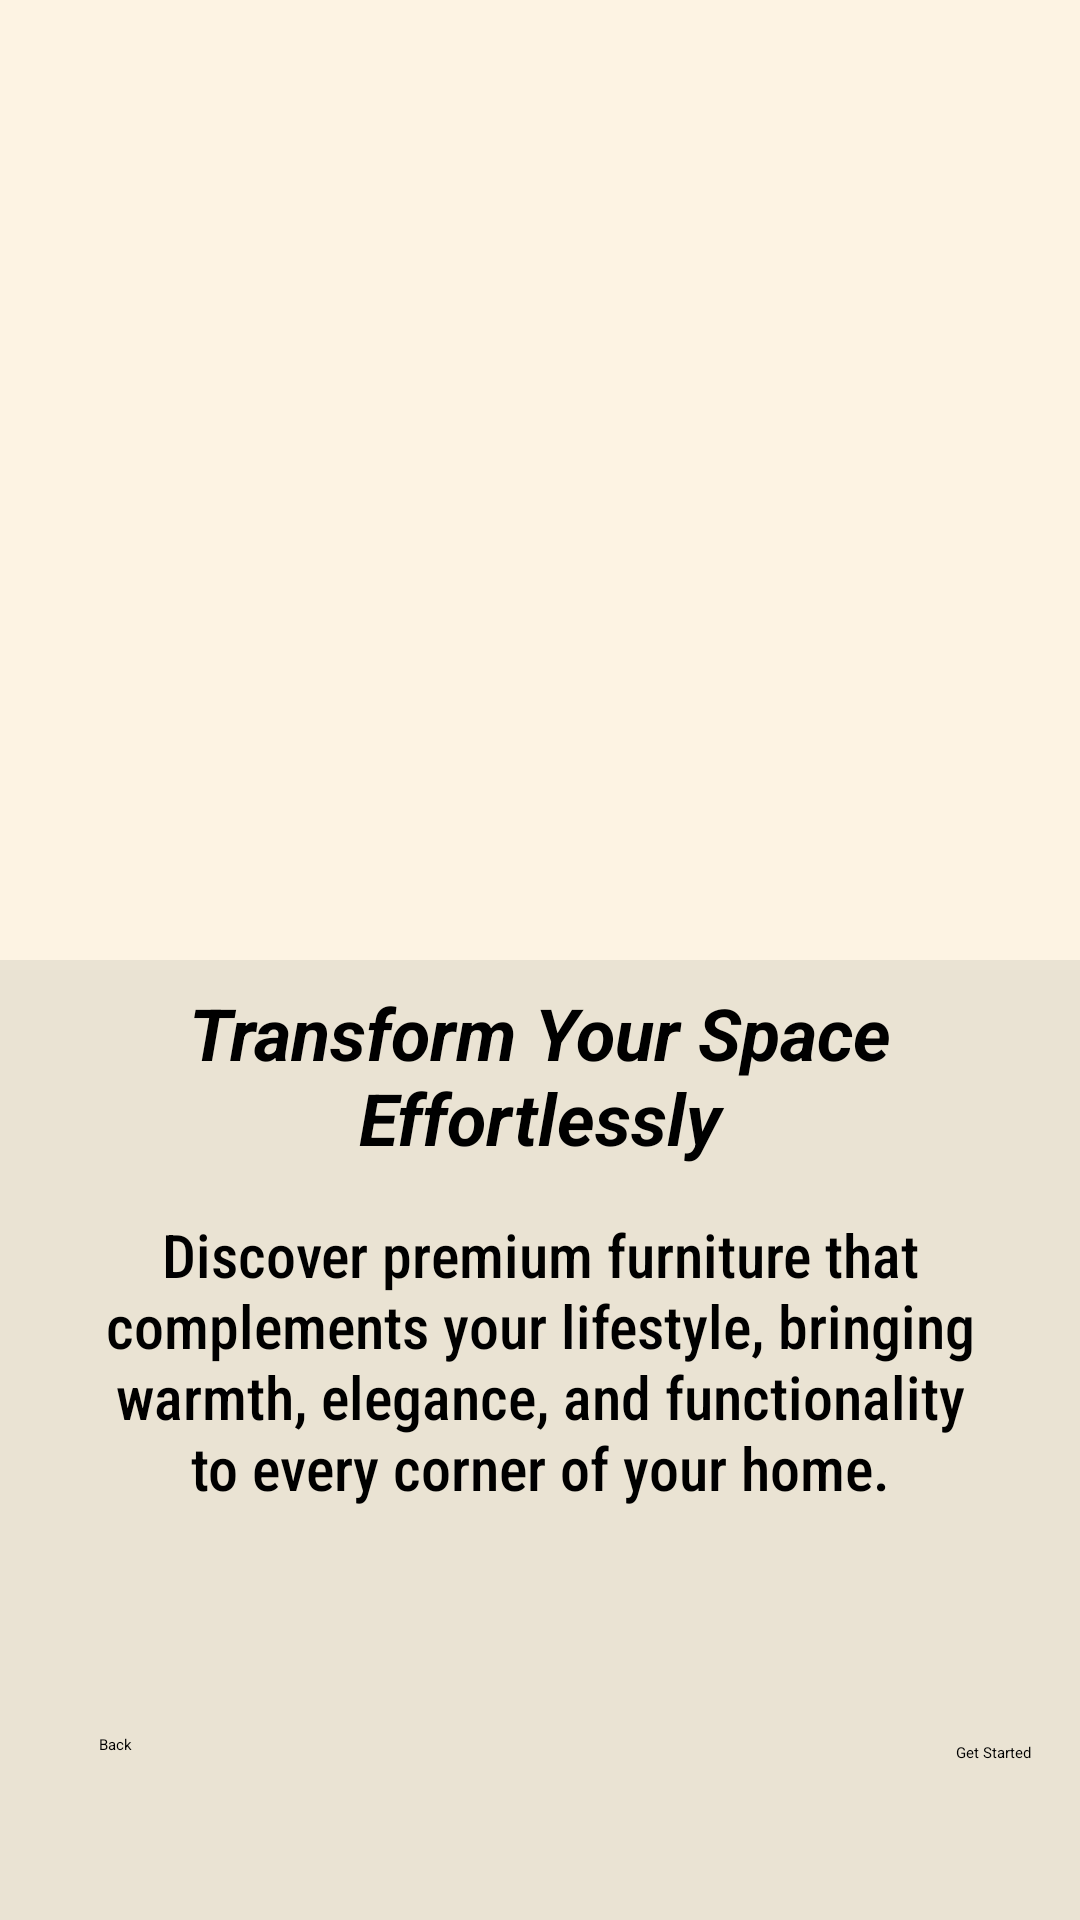

Reconstruct the res/layout file that produces this screen, plus the resources it refers to.
<!-- AndroidManifest.xml: application theme Theme.FurniCart -->
<!-- res/layout/activity_onboard_screen03.xml -->
<?xml version="1.0" encoding="utf-8"?>
<androidx.constraintlayout.widget.ConstraintLayout xmlns:android="http://schemas.android.com/apk/res/android"
    xmlns:app="http://schemas.android.com/apk/res-auto"
    xmlns:tools="http://schemas.android.com/tools"
    android:id="@+id/main"
    android:layout_width="match_parent"
    android:layout_height="match_parent"
    android:background="#8FFCE9CE"
    tools:context=".Onbord_screen01">

    <androidx.constraintlayout.widget.ConstraintLayout
        android:layout_width="match_parent"
        android:layout_height="match_parent"
        app:layout_constraintEnd_toEndOf="parent"
        app:layout_constraintStart_toStartOf="parent"
        app:layout_constraintTop_toTopOf="parent">

        <androidx.constraintlayout.widget.ConstraintLayout
            android:layout_width="match_parent"
            android:layout_height="wrap_content"
            app:layout_constraintBottom_toTopOf="@+id/constraintLayout"
            app:layout_constraintEnd_toEndOf="parent"
            app:layout_constraintStart_toStartOf="parent"
            app:layout_constraintTop_toTopOf="parent"
            app:layout_constraintVertical_bias="0.5">

            <ImageView
                android:id="@+id/imageView12"
                android:layout_width="0dp"
                android:layout_height="412dp"
                android:rotation="0"
                app:layout_constraintEnd_toEndOf="parent"
                app:layout_constraintHorizontal_bias="0.46"
                app:layout_constraintStart_toStartOf="parent"
                app:layout_constraintTop_toTopOf="parent"
                app:srcCompat="@drawable/onboard3" />
        </androidx.constraintlayout.widget.ConstraintLayout>

        <androidx.constraintlayout.widget.ConstraintLayout
            android:id="@+id/constraintLayout"
            android:layout_width="match_parent"
            android:layout_height="320dp"
            android:background="@color/primary_color"
            app:layout_constraintBottom_toBottomOf="parent"
            app:layout_constraintEnd_toEndOf="parent"
            app:layout_constraintHorizontal_bias="0.0"
            app:layout_constraintStart_toStartOf="parent">

            <Button
                android:id="@+id/btngetstarted"
                android:layout_width="wrap_content"
                android:layout_height="wrap_content"
                android:layout_marginEnd="16dp"
                android:backgroundTint="@color/accent_color"
                android:text="@string/btngetstarted"
                app:layout_constraintBottom_toBottomOf="parent"
                app:layout_constraintEnd_toEndOf="parent"
                app:layout_constraintTop_toBottomOf="@+id/textView32"
                app:layout_constraintVertical_bias="0.557" />

            <TextView
                android:id="@+id/textView31"
                android:layout_width="wrap_content"
                android:layout_height="wrap_content"
                android:layout_marginStart="176dp"
                android:layout_marginTop="8dp"

                android:layout_marginEnd="177dp"
                android:gravity="center"
                android:text="@string/onboarding3_title"
                android:textColor="@color/black"
                android:textSize="24sp"
                android:textStyle="bold|italic"
                app:layout_constraintEnd_toEndOf="parent"
                app:layout_constraintStart_toStartOf="parent"
                app:layout_constraintTop_toTopOf="parent" />

            <TextView
                android:id="@+id/textView32"
                android:layout_width="301dp"
                android:layout_height="110dp"
                android:layout_marginStart="24dp"
                android:layout_marginTop="16dp"
                android:layout_marginEnd="24dp"
                android:fontFamily="sans-serif-condensed-medium"
                android:text="@string/onboarding3_description"
                android:textAlignment="center"
                android:textColor="@color/black"
                android:textSize="20sp"
                app:layout_constraintEnd_toEndOf="parent"
                app:layout_constraintStart_toStartOf="parent"
                app:layout_constraintTop_toBottomOf="@+id/textView31" />

            <Button
                android:id="@+id/btnback"
                android:layout_width="wrap_content"
                android:layout_height="wrap_content"
                android:layout_marginStart="16dp"
                android:layout_marginTop="8dp"
                android:layout_marginEnd="32dp"
                android:backgroundTint="@color/accent_color"
                android:text="@string/btnback"
                app:layout_constraintBottom_toBottomOf="parent"
                app:layout_constraintEnd_toStartOf="@+id/btngetstarted"
                app:layout_constraintHorizontal_bias="0.065"
                app:layout_constraintStart_toStartOf="parent"
                app:layout_constraintTop_toBottomOf="@+id/textView32"
                app:layout_constraintVertical_bias="0.5" />
        </androidx.constraintlayout.widget.ConstraintLayout>
    </androidx.constraintlayout.widget.ConstraintLayout>
</androidx.constraintlayout.widget.ConstraintLayout>
<!-- resources referenced by this layout -->
<resources>
  <color name="accent_color">#57361A</color>
  <color name="black">#FF000000</color>
  <color name="primary_color">#EAE3D3</color>
  <!-- drawable onboard3: jpg bitmap (drawable, 116356 bytes) -->
  <string name="btnback">Back</string>
  <string name="btngetstarted">Get Started</string>
  <string name="onboarding3_description">Discover premium furniture that complements your lifestyle, bringing warmth, elegance, and functionality to every corner of your home.  </string>
  <string name="onboarding3_title">Transform Your Space Effortlessly</string>
</resources>
